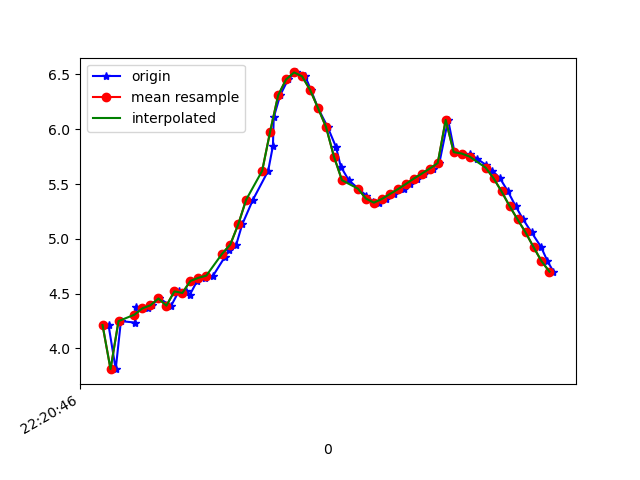

The table this chart was drawn from, first rows:
1617747646315, 443282946216251, 4.2134285, -4.5857444, 7.5669017
1617747646333, 443282965447021, 3.811, -4.999, 7.518
1617747646346, 443282984677791, 4.249, -4.597, 7.54
1617747646381, 443283003908561, 4.236, -4.563, 7.568
1617747646385, 443283023139331, 4.38, -4.585, 7.472
1617747646414, 443283042370101, 4.366, -4.512, 7.524
1617747646423, 443283061600871, 4.394, -4.6, 7.455
1617747646442, 443283080831641, 4.456, -4.553, 7.447
1617747646472, 443283100062411, 4.39, -4.518, 7.507
1617747646491, 443283119293181, 4.52, -4.58, 7.391
1617747646510, 443283138523951, 4.528, -4.491, 7.441
1617747646518, 443283157754721, 4.485, -4.469, 7.48
1617747646537, 443283176985491, 4.615, -4.458, 7.407
1617747646558, 443283196216261, 4.644, -4.334, 7.463
1617747646577, 443283215447031, 4.664, -4.24, 7.504
1617747646606, 443283234677801, 4.832, -4.094, 7.479
1617747646617, 443283253908571, 4.899, -3.945, 7.515
1617747646635, 443283273139341, 4.947, -4.019, 7.444
1617747646650, 443283292370111, 5.131, -4.286, 7.165
1617747646677, 443283311600881, 5.358, -4.729, 6.706
1617747646715, 443283330831651, 5.62, -5.227, 6.094
1617747646727, 443283350062421, 5.847, -6.01, 5.073
1617747646729, 443283369293191, 6.108, -6.265, 4.414
1617747646745, 443283388523961, 6.309, -6.74, 3.289
1617747646765, 443283407754731, 6.454, -7.098, 2.001
1617747646784, 443283426985501, 6.518, -7.29, 0.6471
1617747646808, 443283446216271, 6.483, -7.317, -0.6836
1617747646822, 443283465447041, 6.36, -7.226, -1.839
1617747646840, 443283484677811, 6.193, -7.099, -2.701
1617747646864, 443283503908581, 6.021, -7.01, -3.263
1617747646885, 443283523139351, 5.838, -7.001, -3.597
1617747646897, 443283542370121, 5.659, -7.037, -3.807
1617747646917, 443283561600891, 5.535, -7.042, -3.977
1617747646941, 443283580831661, 5.458, -7.017, -4.124
1617747646961, 443283600062431, 5.395, -7.007, -4.224
1617747646977, 443283619293201, 5.34, -7.044, -4.231
1617747646992, 443283638523971, 5.33, -7.102, -4.146
1617747647011, 443283657754741, 5.364, -7.148, -4.022
1617747647030, 443283676985511, 5.409, -7.191, -3.882
1617747647056, 443283696216281, 5.453, -7.256, -3.696
1617747647071, 443283715447051, 5.5, -7.35, -3.431
1617747647087, 443283734677821, 5.549, -7.465, -3.085
1617747647106, 443283753908591, 5.595, -7.595, -2.656
1617747647127, 443283773139361, 5.641, -7.72, -2.149
1617747647144, 443283792370131, 5.691, -7.82, -1.583
1617747647166, 443283811600901, 6.085, -7.673, -0.3745
1617747647182, 443283830831671, 5.791, -7.897, -0.3707
1617747647201, 443283850062441, 5.778, -7.913, 0.1842
1617747647221, 443283869293211, 5.771, -7.869, 0.9051
1617747647239, 443283888523981, 5.73, -7.765, 1.705
1617747647260, 443283907754751, 5.677, -7.595, 2.477
1617747647277, 443283926985521, 5.622, -7.382, 3.152
1617747647296, 443283946216291, 5.552, -7.133, 3.786
1617747647316, 443283965447061, 5.432, -6.849, 4.43
1617747647335, 443283984677831, 5.299, -6.54, 5.018
1617747647354, 443284003908601, 5.177, -6.235, 5.51
1617747647375, 443284023139371, 5.059, -5.955, 5.914
1617747647399, 443284042370141, 4.925, -5.679, 6.287
1617747647415, 443284061600911, 4.797, -5.419, 6.609
1617747647430, 443284080831681, 4.701, -5.227, 6.828
